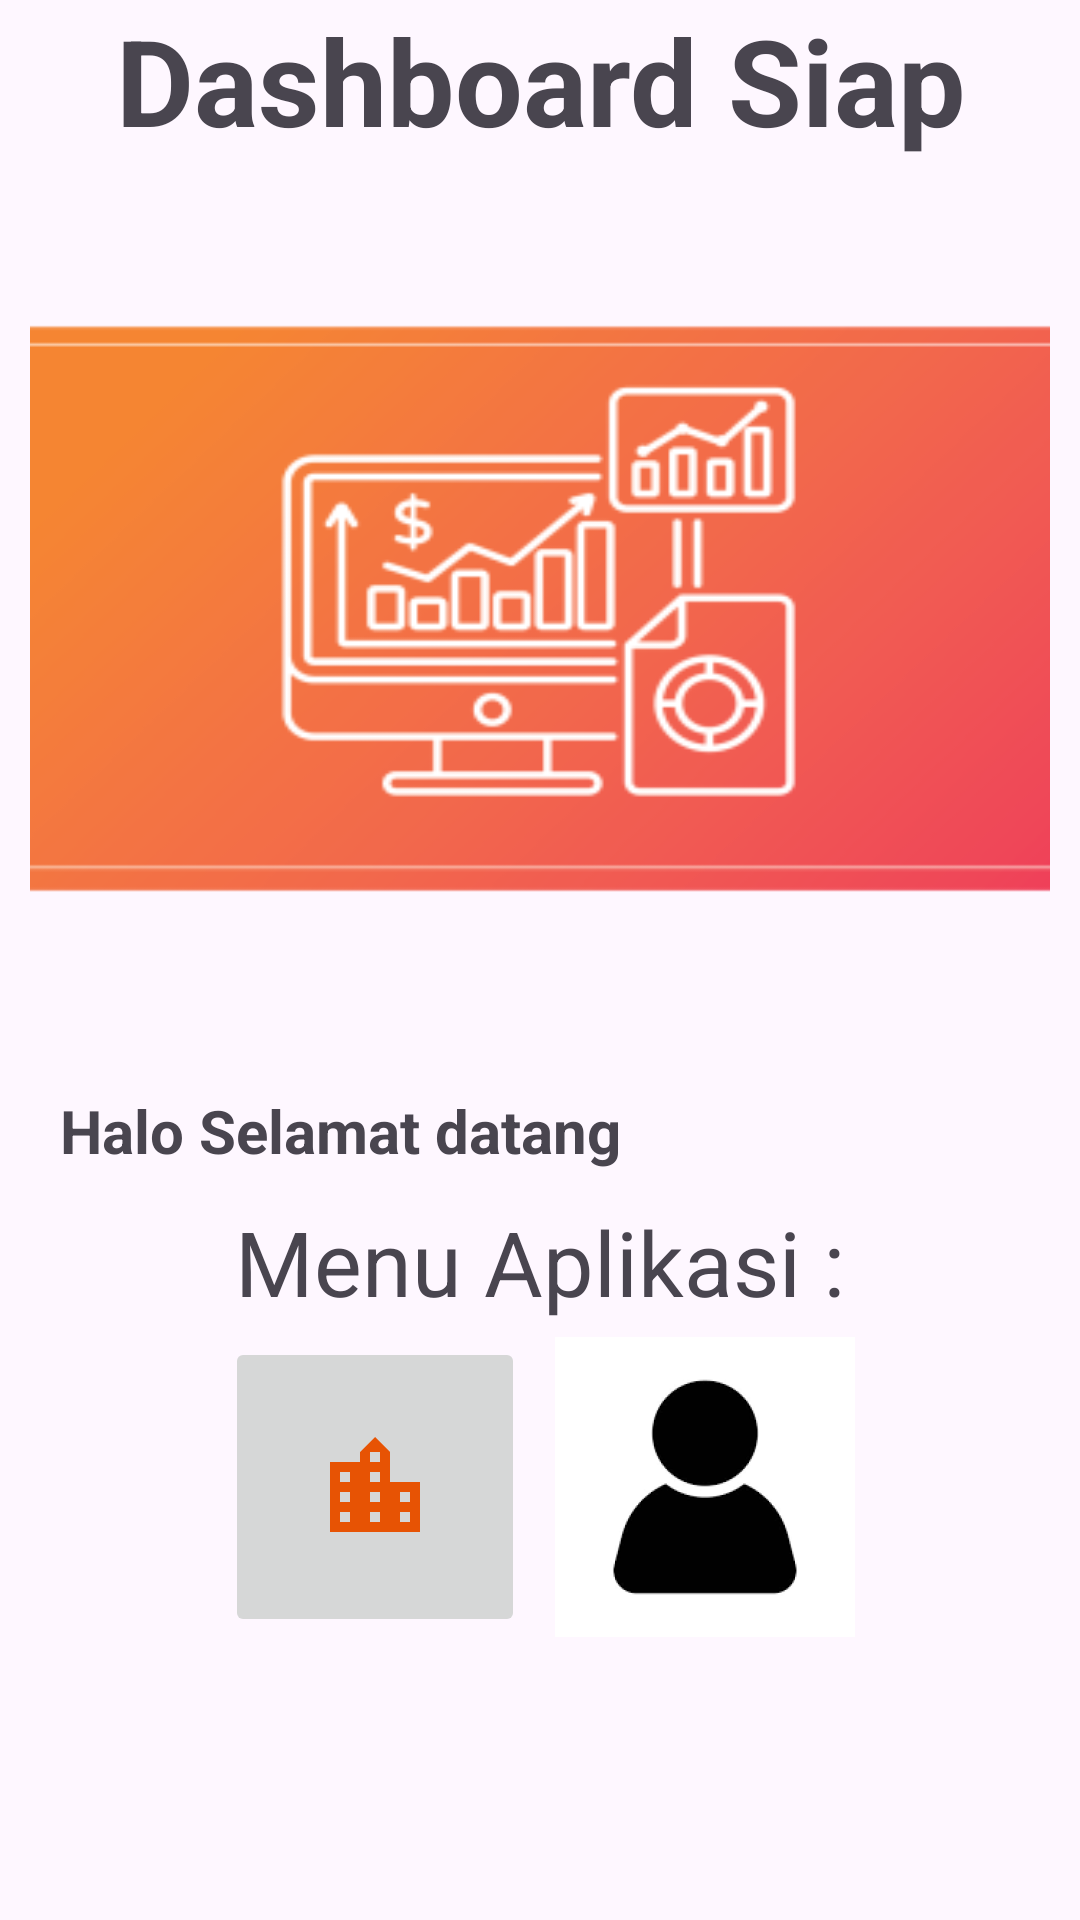

Reconstruct the res/layout file that produces this screen, plus the resources it refers to.
<!-- AndroidManifest.xml: application theme Theme.SIAPYanuar -->
<!-- res/layout/dashboard.xml -->
<?xml version="1.0" encoding="utf-8"?>
<LinearLayout
    xmlns:android="http://schemas.android.com/apk/res/android"
    android:layout_width="match_parent"
    android:layout_height="match_parent"
    android:orientation="vertical"
    >
    <TextView
        android:layout_width="match_parent"
        android:layout_height="wrap_content"
        android:text="Dashboard Siap"
        android:textStyle="bold"
        android:textSize="40dp"
        android:gravity="center_horizontal"
        />
    <LinearLayout
        android:layout_width="match_parent"
        android:layout_height="wrap_content"
        android:orientation="vertical"
        android:paddingHorizontal="10dp"
        >

        <ImageView
            android:id="@+id/imageView"
            android:layout_width="match_parent"
            android:layout_height="300dp"
            android:layout_gravity="center"
            android:background="@mipmap/dashboardbaguss_foreground" />

            <TextView
                android:layout_width="match_parent"
                android:layout_height="wrap_content"
                android:text="Halo Selamat datang"
                android:id="@+id/nama"
                android:textStyle="bold"
                android:textSize="20dp"
                android:padding="10dp"
                android:paddingBottom="40dp"
                />
    </LinearLayout>
    <TextView
        android:layout_width="match_parent"
        android:layout_height="wrap_content"
        android:text="Menu Aplikasi :"
        android:textSize="30dp"

        android:gravity="center_horizontal"
        />
    <LinearLayout
        android:layout_width="match_parent"
        android:layout_height="wrap_content"
        android:gravity="center_horizontal"
        android:orientation="horizontal"
        >

        <ImageButton
            android:id="@+id/imgbtn_kecamatan"
            android:layout_width="100dp"
            android:layout_height="100dp"
            android:layout_margin="5dp"
            android:src="@drawable/orange"
            android:text="pelanggan"

            />

        <ImageButton
            android:id="@+id/imgbtn_penduduk"
            android:layout_width="100dp"
            android:layout_height="100dp"
            android:layout_margin="5dp"
            android:src="@mipmap/pepopll_foreground"
            android:text="penduduk"

            />
    </LinearLayout>



</LinearLayout>
<!-- resources referenced by this layout -->
<resources>
  <!-- drawable orange (drawable) -->
  <vector xmlns:android="http://schemas.android.com/apk/res/android" android:height="40dp" android:tint="#E75304" android:viewportHeight="24" android:viewportWidth="24" android:width="40dp">
        
      <path android:fillColor="@android:color/white" android:pathData="M15,11L15,5l-3,-3 -3,3v2L3,7v14h18L21,11h-6zM7,19L5,19v-2h2v2zM7,15L5,15v-2h2v2zM7,11L5,11L5,9h2v2zM13,19h-2v-2h2v2zM13,15h-2v-2h2v2zM13,11h-2L11,9h2v2zM13,7h-2L11,5h2v2zM19,19h-2v-2h2v2zM19,15h-2v-2h2v2z"/>
      
  </vector>
  <!-- mipmap dashboardbaguss_foreground: webp bitmap (mipmap-hdpi, 5628 bytes) -->
  <!-- mipmap pepopll_foreground: webp bitmap (mipmap-hdpi, 1362 bytes) -->
  <style name="Theme.SIAPYanuar" parent="Base.Theme.SIAPYanuar" />
  <style name="Base.Theme.SIAPYanuar" parent="Theme.Material3.DayNight.NoActionBar">
          
          
      </style>
</resources>
